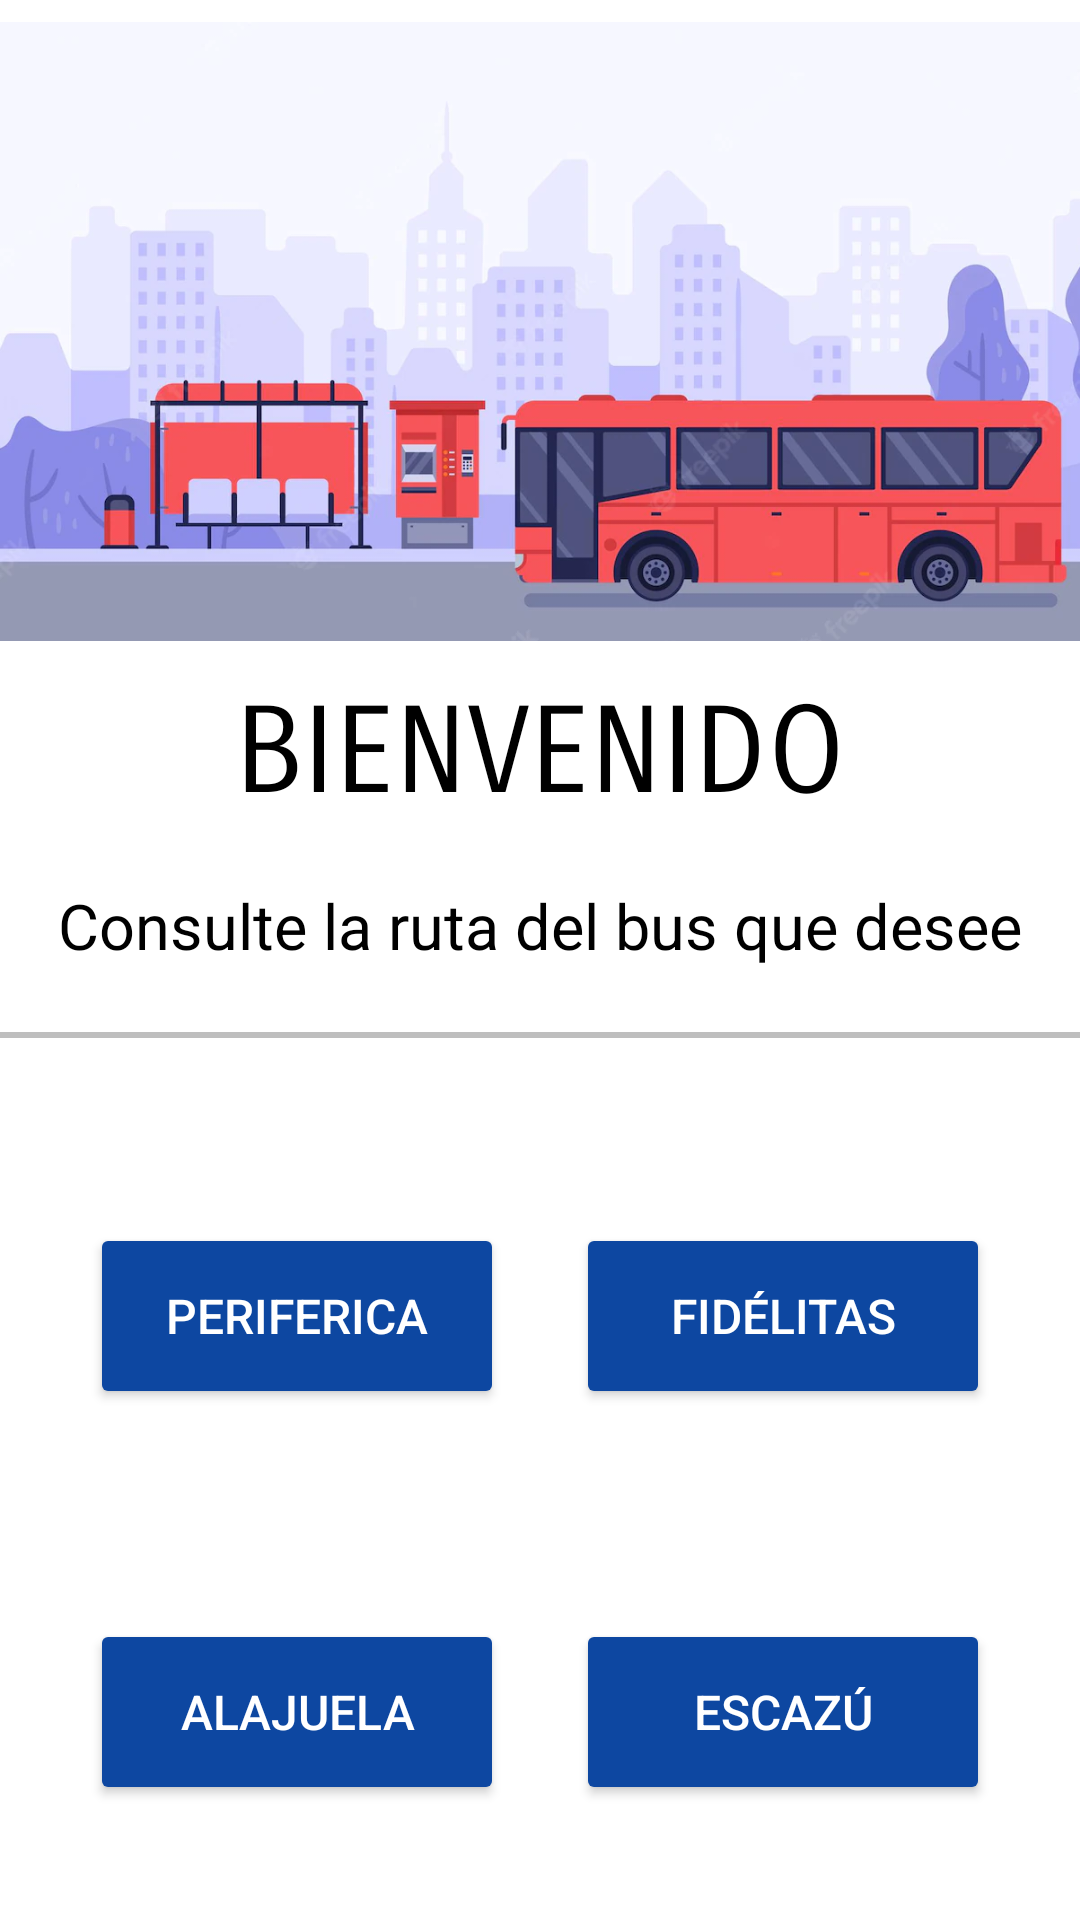

Reconstruct the res/layout file that produces this screen, plus the resources it refers to.
<!-- AndroidManifest.xml: application theme Theme.Proyecto_Movil -->
<!-- res/layout/activity_main_home.xml -->
<?xml version="1.0" encoding="utf-8"?>
<LinearLayout xmlns:android="http://schemas.android.com/apk/res/android"
    xmlns:app="http://schemas.android.com/apk/res-auto"
    xmlns:tools="http://schemas.android.com/tools"
    android:layout_width="match_parent"
    android:layout_height="match_parent"
    android:background="@color/white"
    android:orientation="vertical"
    android:padding="0dp"
    tools:context=".ui.InicioSesion">

    <androidx.constraintlayout.widget.ConstraintLayout
        android:layout_width="match_parent"
        android:layout_height="match_parent">

        <ImageView
            android:id="@+id/imageView4"
            android:layout_width="413dp"
            android:layout_height="221dp"
            app:layout_constraintBottom_toBottomOf="parent"
            app:layout_constraintEnd_toEndOf="parent"
            app:layout_constraintHorizontal_bias="0.0"
            app:layout_constraintStart_toStartOf="parent"
            app:layout_constraintTop_toTopOf="parent"
            app:layout_constraintVertical_bias="0.0"
            app:srcCompat="@drawable/busparada" />

        <TextView
            android:id="@+id/tv_titulo"
            android:layout_width="wrap_content"
            android:layout_height="wrap_content"
            android:layout_marginTop="25dp"
            android:fontFamily="sans-serif-smallcaps"
            android:text="@string/main_msg_titulo"
            android:textColor="#000000"
            android:textSize="40sp"
            app:layout_constraintBottom_toBottomOf="parent"
            app:layout_constraintEnd_toEndOf="parent"
            app:layout_constraintStart_toStartOf="parent"
            app:layout_constraintTop_toTopOf="parent"
            app:layout_constraintVertical_bias="0.356" />

        <TextView
            android:id="@+id/tv_dias"
            android:layout_width="wrap_content"
            android:layout_height="wrap_content"
            android:text="@string/main_msg_info"
            android:textColor="#000000"
            android:textSize="21sp"
            app:layout_constraintBottom_toBottomOf="parent"
            app:layout_constraintEnd_toEndOf="parent"
            app:layout_constraintStart_toStartOf="parent"
            app:layout_constraintTop_toTopOf="parent"
            app:layout_constraintVertical_bias="0.481" />

        <View
            android:id="@+id/divider"
            android:layout_width="409dp"
            android:layout_height="2dp"
            android:background="#41000000"
            android:backgroundTint="#000000"
            android:clickable="false"
            app:layout_constraintBottom_toBottomOf="parent"
            app:layout_constraintEnd_toEndOf="parent"
            app:layout_constraintHorizontal_bias="0.0"
            app:layout_constraintStart_toStartOf="parent"
            app:layout_constraintTop_toTopOf="@+id/imageView4"
            app:layout_constraintVertical_bias="0.539" />

        <Button
            android:id="@+id/bt_peri"
            android:layout_width="138dp"
            android:layout_height="62dp"
            android:layout_marginStart="30dp"
            android:layout_marginTop="85dp"
            android:backgroundTint="#0D47A1"
            android:text="@string/main_bt_periferica"
            android:textColor="#FFFFFF"
            android:textSize="16dp"
            app:layout_constraintStart_toStartOf="parent"
            app:layout_constraintTop_toBottomOf="@+id/tv_dias" />

        <Button
            android:id="@+id/bt_escazu"
            android:layout_width="138dp"
            android:layout_height="62dp"
            android:layout_marginTop="70dp"
            android:layout_marginEnd="30dp"
            android:backgroundTint="#0D47A1"
            android:text="@string/main_bt_escazu"
            android:textColor="#FFFFFF"
            android:textSize="16dp"
            app:layout_constraintEnd_toEndOf="parent"
            app:layout_constraintTop_toBottomOf="@+id/bt_fidelitas" />

        <Button
            android:id="@+id/bt_alajuela"
            android:layout_width="138dp"
            android:layout_height="62dp"
            android:layout_marginStart="30dp"
            android:layout_marginTop="70dp"
            android:backgroundTint="#0D47A1"
            android:text="@string/main_bt_alajuela"
            android:textColor="#FFFFFF"
            android:textSize="16dp"
            app:layout_constraintStart_toStartOf="parent"
            app:layout_constraintTop_toBottomOf="@+id/bt_peri" />

        <Button
            android:id="@+id/bt_fidelitas"
            android:layout_width="138dp"
            android:layout_height="62dp"
            android:layout_marginTop="85dp"
            android:layout_marginEnd="30dp"
            android:backgroundTint="#0D47A1"
            android:text="@string/main_bt_fidelitas"
            android:textColor="#FFFFFF"
            android:textSize="16dp"
            app:layout_constraintEnd_toEndOf="parent"
            app:layout_constraintTop_toBottomOf="@+id/tv_dias" />
    </androidx.constraintlayout.widget.ConstraintLayout>
</LinearLayout>
<!-- resources referenced by this layout -->
<resources>
  <color name="white">#FFFFFFFF</color>
  <!-- drawable busparada: jpg bitmap (drawable, 40190 bytes) -->
  <string name="main_bt_alajuela">Alajuela</string>
  <string name="main_bt_escazu">Escazú</string>
  <string name="main_bt_fidelitas">Fidélitas</string>
  <string name="main_bt_periferica">Periferica</string>
  <string name="main_msg_info">Consulte la ruta del bus que desee</string>
  <string name="main_msg_titulo">BIENVENIDO</string>
  <style name="Theme.Proyecto_Movil" parent="Theme.MaterialComponents.DayNight.DarkActionBar">
          
          <item name="colorPrimary">@color/purple_500</item>
          <item name="colorPrimaryVariant">@color/purple_700</item>
          <item name="colorOnPrimary">@color/white</item>
          
          <item name="colorSecondary">@color/teal_200</item>
          <item name="colorSecondaryVariant">@color/teal_700</item>
          <item name="colorOnSecondary">@color/black</item>
          
          <item name="android:statusBarColor">?attr/colorPrimaryVariant</item>
          
          <item name="android:itemBackground">#CF9E11</item>
      </style>
  <color name="purple_500">#CF9E11</color>
  <color name="purple_700">#ADB300</color>
  <color name="teal_200">#FF03DAC5</color>
  <color name="teal_700">#FF018786</color>
  <color name="black">#FF000000</color>
</resources>
